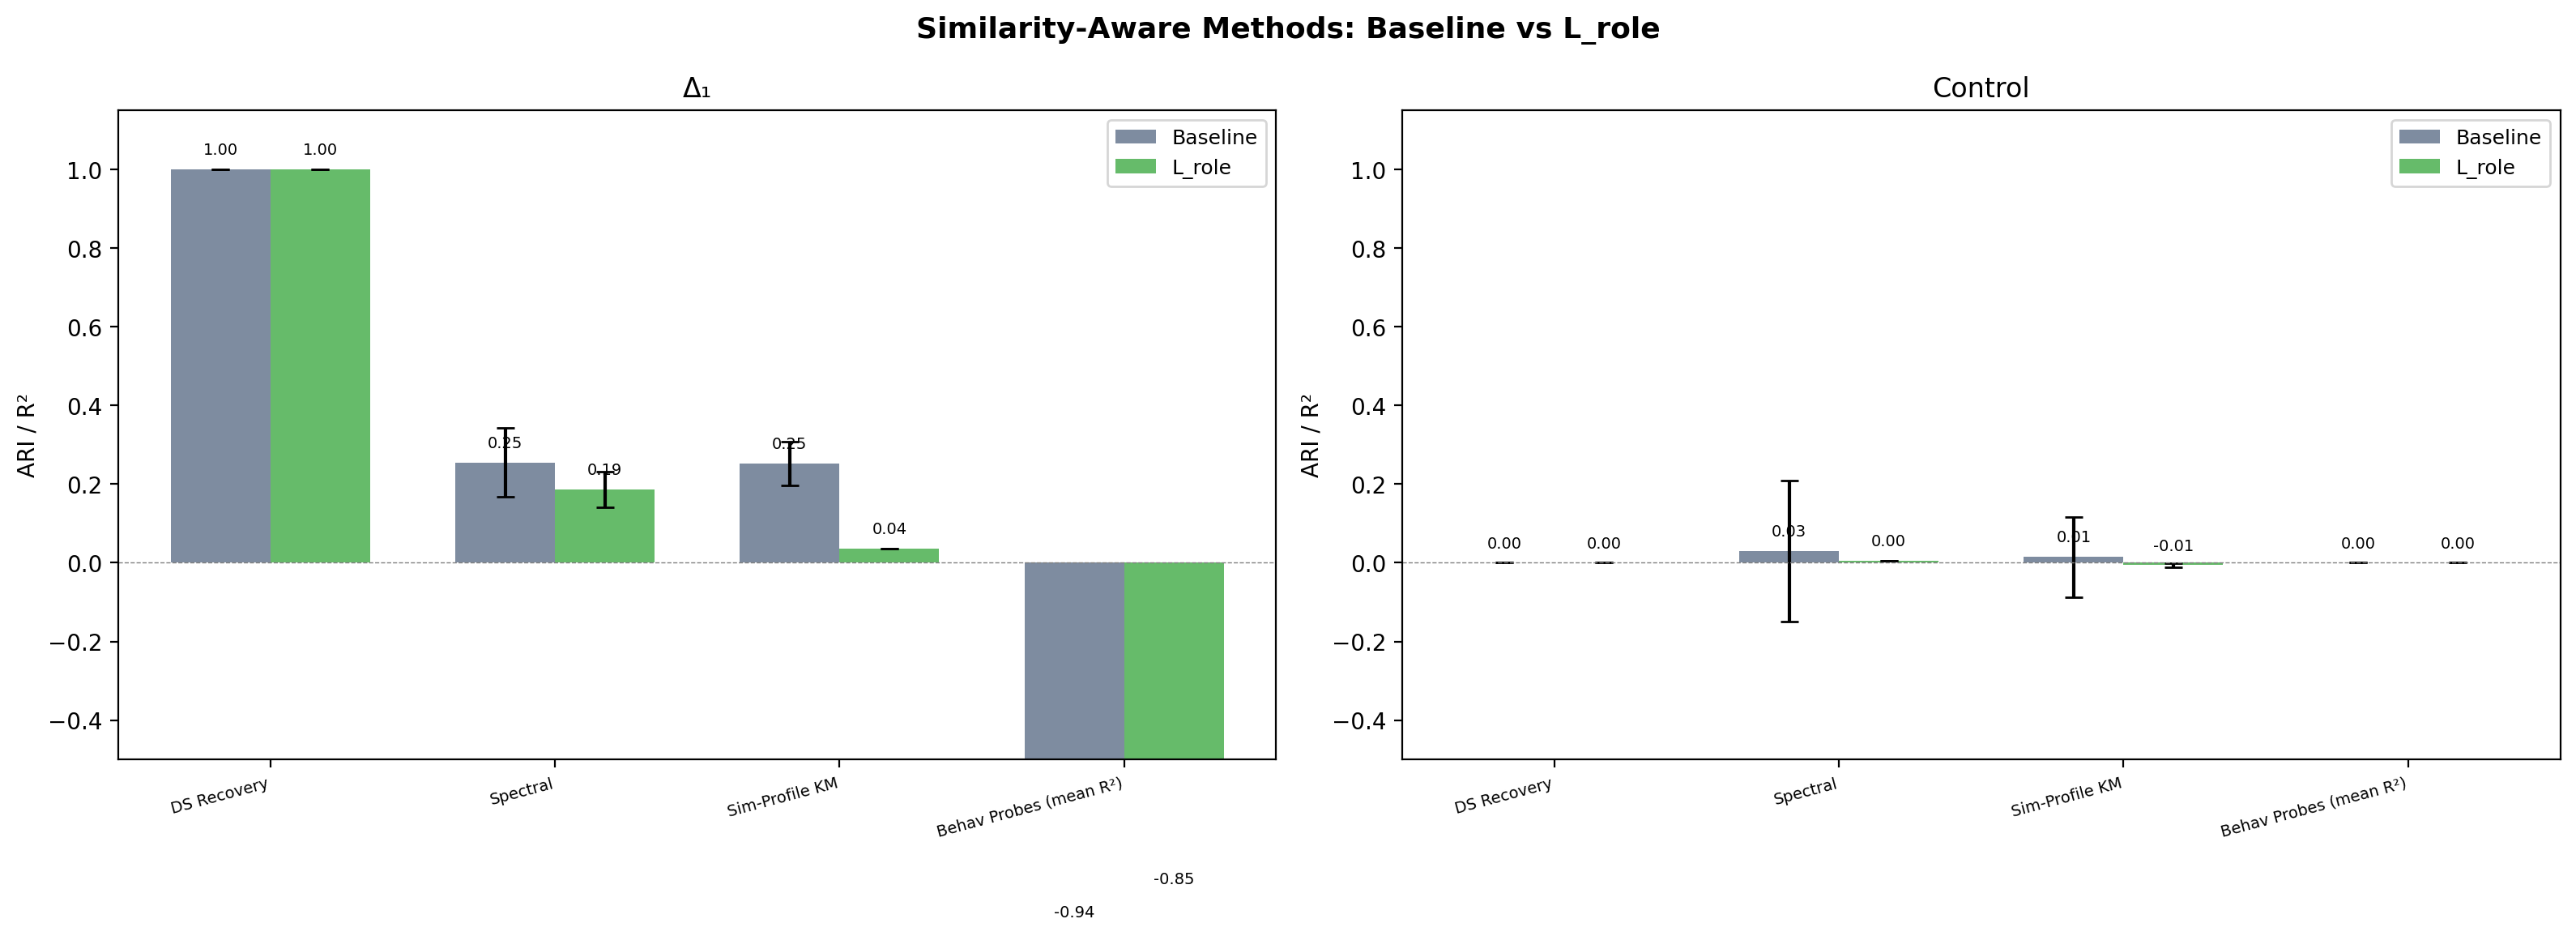

Write Python code to recreate this figure.
#!/usr/bin/env python3
"""
Similarity-Aware Benchmark: Methods That Read Relational Geometry

Three methods designed to operate on similarity structure rather than
raw activation positions, tested on baseline vs L_role networks.

Usage:
  uv run similarity_benchmark.py
"""

import random
import itertools
import numpy as np
import torch
import torch.nn as nn
import torch.nn.functional as F
import matplotlib
matplotlib.use("Agg")
import matplotlib.pyplot as plt
from sklearn.metrics import adjusted_rand_score
from sklearn.cluster import KMeans, SpectralClustering
from sklearn.linear_model import Ridge, LogisticRegression
from sklearn.preprocessing import StandardScaler
import time

from dot_learner import (
    ELEMENTS, N, IDX, dot_table, to_onehot_pair,
    ROLE_GROUPS, PLOT_ORDER, get_element_role,
)
from discoverability_loss import DSNet, one_hot_pair, compute_L_role
from interpretability_benchmark import (
    DELTA1_ROLES, CONTROL_ROLES, DELTA1_LABELS, CONTROL_LABELS,
    make_control_algebra, verify_control, ds_recovery,
)


# ============================================================
# Training (reused from regularized_benchmark)
# ============================================================

NUM_TRIALS = 10
HIDDEN = 128


def generate_data_from_fn(dot_fn):
    X_left, X_right, Y = [], [], []
    for x in range(N):
        for y in range(N):
            X_left.append(x)
            X_right.append(y)
            Y.append(dot_fn(x, y))
    return to_onehot_pair(X_left, X_right), torch.tensor(Y, dtype=torch.long)


def train_baseline(dot_fn, seed, epochs=3000):
    torch.manual_seed(seed)
    model = DSNet(HIDDEN)
    optimizer = torch.optim.Adam(model.parameters(), lr=0.001)
    X_train, Y_train = generate_data_from_fn(dot_fn)
    for epoch in range(1, epochs + 1):
        loss = F.cross_entropy(model(X_train), Y_train)
        optimizer.zero_grad()
        loss.backward()
        optimizer.step()
    with torch.no_grad():
        acc = (model(X_train).argmax(dim=1) == Y_train).float().mean().item()
    model.eval()
    return model, acc


def train_role(dot_fn, seed, epochs=3000, lambda_role=0.5, warmup=500):
    torch.manual_seed(seed)
    model = DSNet(HIDDEN)
    optimizer = torch.optim.Adam(model.parameters(), lr=0.001)
    X_train, Y_train = generate_data_from_fn(dot_fn)
    for epoch in range(1, epochs + 1):
        L_task = F.cross_entropy(model(X_train), Y_train)
        loss = L_task
        if epoch > warmup and epoch % 10 == 0:
            loss = loss + lambda_role * compute_L_role(model, X_train)
        optimizer.zero_grad()
        loss.backward()
        optimizer.step()
    with torch.no_grad():
        acc = (model(X_train).argmax(dim=1) == Y_train).float().mean().item()
    model.eval()
    return model, acc


# ============================================================
# Representation extraction
# ============================================================

def get_activations(model):
    """17 x H activation matrix (left-arg with right=top)."""
    acts = []
    with torch.no_grad():
        for x in range(N):
            h = model.hidden1(one_hot_pair(x, 0)).squeeze().numpy()
            acts.append(h)
    return np.array(acts)


def get_cosine_sim(acts):
    """17 x 17 cosine similarity matrix."""
    norms = np.linalg.norm(acts, axis=1, keepdims=True)
    norms = np.maximum(norms, 1e-8)
    normed = acts / norms
    return normed @ normed.T


def get_behavioral_table(dot_fn):
    """17 x 17 output table: table[x][y] = dot(x, y)."""
    return [[dot_fn(x, y) for y in range(N)] for x in range(N)]


# ============================================================
# Method 1: Spectral Clustering on representational similarity
# ============================================================

def spectral_on_repr_sim(model):
    acts = get_activations(model)
    R = get_cosine_sim(acts)
    # Ensure non-negative for spectral clustering
    R_nn = np.maximum(R, 0)
    np.fill_diagonal(R_nn, 1.0)
    try:
        sc = SpectralClustering(n_clusters=8, affinity="precomputed",
                                random_state=42, n_init=20)
        return sc.fit_predict(R_nn)
    except Exception:
        return np.zeros(N, dtype=int)


# ============================================================
# Method 2: Behavioral feature probes
# ============================================================

def compute_behavioral_features(dot_fn):
    """Compute behavioral features for each element."""
    features = {}
    table = get_behavioral_table(dot_fn)

    for x in range(N):
        row = table[x]
        # Left-image cardinality
        left_card = len(set(row))
        # Absorber: same output for all y?
        absorber = 1.0 if left_card == 1 else 0.0
        # Boolean-valued: outputs only in {top_idx, bot_idx}?
        # We don't know which are top/bot a priori, but we can check
        # if all outputs are from the same 2 elements
        bool_valued = 1.0 if left_card <= 2 and not absorber else 0.0
        # Default fraction: fraction of outputs that equal the most common output
        from collections import Counter
        counts = Counter(row)
        most_common_count = counts.most_common(1)[0][1]
        default_frac = most_common_count / N

        features[x] = {
            "left_card": left_card / N,  # normalize to 0-1
            "absorber": absorber,
            "bool_valued": bool_valued,
            "default_frac": default_frac,
        }
    return features


def behavioral_feature_probes(model, dot_fn):
    """
    Train linear probes to predict behavioral features from hidden activations.
    Returns dict of feature_name -> R² score.
    """
    acts = get_activations(model)  # (17, H)
    features = compute_behavioral_features(dot_fn)

    feature_names = ["left_card", "absorber", "bool_valued", "default_frac"]
    results = {}

    for fname in feature_names:
        y = np.array([features[x][fname] for x in range(N)])

        # Leave-one-out cross-validation
        predictions = np.zeros(N)
        for hold_out in range(N):
            train_mask = np.ones(N, dtype=bool)
            train_mask[hold_out] = False

            scaler = StandardScaler()
            X_tr = scaler.fit_transform(acts[train_mask])
            X_te = scaler.transform(acts[hold_out:hold_out+1])

            reg = Ridge(alpha=100.0)
            reg.fit(X_tr, y[train_mask])
            predictions[hold_out] = reg.predict(X_te)[0]

        # R² score
        ss_res = np.sum((y - predictions) ** 2)
        ss_tot = np.sum((y - y.mean()) ** 2)
        r2 = 1 - ss_res / ss_tot if ss_tot > 0 else 0.0
        results[fname] = max(r2, -1.0)  # clip for display

    return results


# ============================================================
# Method 3: Similarity profile K-Means
# ============================================================

def similarity_profile_kmeans(model):
    """K-Means on rows of the cosine similarity matrix."""
    acts = get_activations(model)
    R = get_cosine_sim(acts)
    km = KMeans(n_clusters=8, n_init=20, random_state=42)
    return km.fit_predict(R)


# ============================================================
# Run benchmark
# ============================================================

def main():
    print("=" * 60)
    print("  SIMILARITY-AWARE BENCHMARK")
    print("  Methods that read relational geometry")
    print("=" * 60)

    # Control algebra
    dot_control, control_table = make_control_algebra(seed=42)
    ok, _ = verify_control(dot_control, control_table)
    if not ok:
        for s in range(43, 100):
            dot_control, control_table = make_control_algebra(seed=s)
            ok, _ = verify_control(dot_control, control_table)
            if ok:
                break
    assert ok

    methods = ["DS Recovery", "Spectral", "Sim-Profile KM", "Behav Probes (mean R²)"]
    results = {}
    for regime in ["baseline", "role_only"]:
        results[regime] = {}
        for algebra in ["delta1", "control"]:
            results[regime][algebra] = {m: [] for m in methods}

    # Also collect behavioral probe details
    probe_details = {regime: {algebra: [] for algebra in ["delta1", "control"]}
                     for regime in ["baseline", "role_only"]}

    t0 = time.time()
    total = 2 * 2 * NUM_TRIALS
    done = 0

    for regime, train_fn in [("baseline", train_baseline), ("role_only", train_role)]:
        for algebra_name, dot_fn, true_labels in [
            ("delta1", dot_table, DELTA1_LABELS),
            ("control", dot_control, CONTROL_LABELS),
        ]:
            for trial in range(NUM_TRIALS):
                model, acc = train_fn(dot_fn, seed=trial)

                # Patch model for DS recovery compatibility
                model.net = nn.Sequential(
                    model.fc1, nn.ReLU(), model.fc2, nn.ReLU(), model.fc3)

                # DS Recovery
                pred, n_correct, _ = ds_recovery(model, seed=trial + 1000)
                ds_ari = adjusted_rand_score(true_labels, pred) if n_correct > 0 else 0.0
                results[regime][algebra_name]["DS Recovery"].append(ds_ari)

                # Spectral clustering on repr similarity
                sp_pred = spectral_on_repr_sim(model)
                sp_ari = adjusted_rand_score(true_labels, sp_pred)
                results[regime][algebra_name]["Spectral"].append(sp_ari)

                # Similarity profile K-Means
                spkm_pred = similarity_profile_kmeans(model)
                spkm_ari = adjusted_rand_score(true_labels, spkm_pred)
                results[regime][algebra_name]["Sim-Profile KM"].append(spkm_ari)

                # Behavioral feature probes
                bf_results = behavioral_feature_probes(model, dot_fn)
                mean_r2 = np.mean(list(bf_results.values()))
                results[regime][algebra_name]["Behav Probes (mean R²)"].append(mean_r2)
                probe_details[regime][algebra_name].append(bf_results)

                done += 1
                elapsed = time.time() - t0
                eta = (elapsed / done) * (total - done) if done > 0 else 0
                print(f"  [{done:2d}/{total}] {regime:10s} {algebra_name:8s} t={trial+1:2d}: "
                      f"DS={ds_ari:.3f} Spec={sp_ari:.3f} "
                      f"SimKM={spkm_ari:.3f} Probes={mean_r2:.3f} "
                      f"[ETA {eta/60:.1f}m]")

    # ============================================================
    # Plot 1: Main comparison bar chart
    # ============================================================
    fig, axes = plt.subplots(1, 2, figsize=(16, 6))
    fig.suptitle("Similarity-Aware Methods: Baseline vs L_role",
                 fontsize=13, fontweight="bold")

    for ax, algebra, title in [(axes[0], "delta1", "Δ₁"), (axes[1], "control", "Control")]:
        x = np.arange(len(methods))
        width = 0.35

        b_means = [np.mean(results["baseline"][algebra][m]) for m in methods]
        b_stds = [np.std(results["baseline"][algebra][m]) for m in methods]
        r_means = [np.mean(results["role_only"][algebra][m]) for m in methods]
        r_stds = [np.std(results["role_only"][algebra][m]) for m in methods]

        bars1 = ax.bar(x - width/2, b_means, width, yerr=b_stds,
                       label="Baseline", color="#7E8CA0", capsize=4)
        bars2 = ax.bar(x + width/2, r_means, width, yerr=r_stds,
                       label="L_role", color="#66BB6A", capsize=4)

        ax.set_ylabel("ARI / R²", fontsize=10)
        ax.set_title(title, fontsize=12)
        ax.set_xticks(x)
        ax.set_xticklabels(methods, fontsize=7, rotation=15, ha="right")
        ax.legend(fontsize=9)
        ax.axhline(0, color="gray", lw=0.5, ls="--")
        ax.set_ylim(-0.5, 1.15)

        for bars, means in [(bars1, b_means), (bars2, r_means)]:
            for bar, m in zip(bars, means):
                ax.text(bar.get_x() + bar.get_width()/2, bar.get_height() + 0.03,
                        f"{m:.2f}", ha="center", va="bottom", fontsize=7)

    plt.tight_layout()
    plt.savefig("similarity_benchmark.png", dpi=200, bbox_inches="tight")
    plt.close()
    print("  Saved similarity_benchmark.png")

    # ============================================================
    # Plot 2: Behavioral probe detail
    # ============================================================
    feature_names = ["left_card", "absorber", "bool_valued", "default_frac"]
    fig, axes = plt.subplots(1, 2, figsize=(14, 5))
    fig.suptitle("Behavioral Feature Probes: R² by Feature",
                 fontsize=13, fontweight="bold")

    for ax, algebra, title in [(axes[0], "delta1", "Δ₁"), (axes[1], "control", "Control")]:
        x = np.arange(len(feature_names))
        width = 0.35

        b_means, b_stds, r_means, r_stds = [], [], [], []
        for fname in feature_names:
            bv = [d[fname] for d in probe_details["baseline"][algebra]]
            rv = [d[fname] for d in probe_details["role_only"][algebra]]
            b_means.append(np.mean(bv))
            b_stds.append(np.std(bv))
            r_means.append(np.mean(rv))
            r_stds.append(np.std(rv))

        ax.bar(x - width/2, b_means, width, yerr=b_stds,
               label="Baseline", color="#7E8CA0", capsize=4)
        ax.bar(x + width/2, r_means, width, yerr=r_stds,
               label="L_role", color="#66BB6A", capsize=4)

        ax.set_ylabel("R²", fontsize=10)
        ax.set_title(title, fontsize=11)
        ax.set_xticks(x)
        ax.set_xticklabels(feature_names, fontsize=9)
        ax.legend(fontsize=9)
        ax.axhline(0, color="gray", lw=0.5, ls="--")
        ax.set_ylim(-0.5, 1.1)

    plt.tight_layout()
    plt.savefig("similarity_benchmark_probes.png", dpi=200, bbox_inches="tight")
    plt.close()
    print("  Saved similarity_benchmark_probes.png")

    # ============================================================
    # Table
    # ============================================================
    lines = []
    header = (f"{'Regime':<12} | {'Algebra':<8} | {'DS Recovery':>12} | "
              f"{'Spectral':>12} | {'SimKM':>12} | {'Probes R²':>12}")
    lines.append(header)
    lines.append("-" * len(header))

    for regime in ["baseline", "role_only"]:
        for algebra in ["delta1", "control"]:
            parts = [f"{regime:<12}", f"{algebra:<8}"]
            for m in methods:
                vals = results[regime][algebra][m]
                parts.append(f"{np.mean(vals):6.3f}±{np.std(vals):.3f}")
            lines.append(" | ".join(parts))
        lines.append("")

    table = "\n".join(lines)
    with open("similarity_benchmark_table.txt", "w") as f:
        f.write(table + "\n")
    print("  Saved similarity_benchmark_table.txt")
    print()
    print(table)

    # Summary
    print("\n--- Key comparisons (Δ₁) ---")
    for m in methods:
        b = np.mean(results["baseline"]["delta1"][m])
        r = np.mean(results["role_only"]["delta1"][m])
        print(f"  {m:<24}: baseline={b:.3f}  role={r:.3f}  Δ={r-b:+.3f}")

    print("\n--- Behavioral probe details (Δ₁) ---")
    for fname in feature_names:
        bv = np.mean([d[fname] for d in probe_details["baseline"]["delta1"]])
        rv = np.mean([d[fname] for d in probe_details["role_only"]["delta1"]])
        print(f"  {fname:<15}: baseline R²={bv:.3f}  role R²={rv:.3f}  Δ={rv-bv:+.3f}")

    print("\n" + "=" * 60)
    print("  BENCHMARK COMPLETE")
    print("=" * 60)


if __name__ == "__main__":
    main()
